2-way image classification set "dataset" from GitHub (manjuprashant/VisionSpec_QC_AI_Powered_PCBDefectDetection); label vocabulary: defect, good.

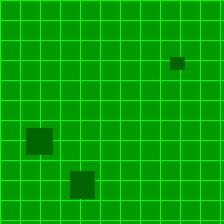
Label: good

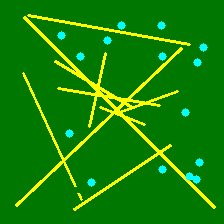
Label: defect

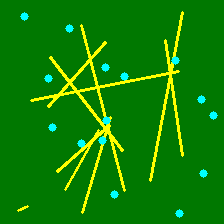
Label: good

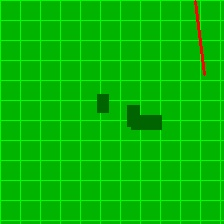
Label: defect

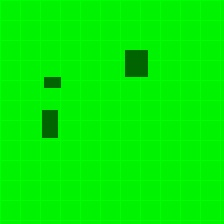
Label: good

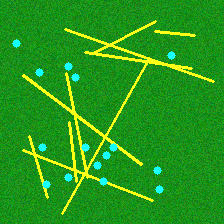
Label: defect
